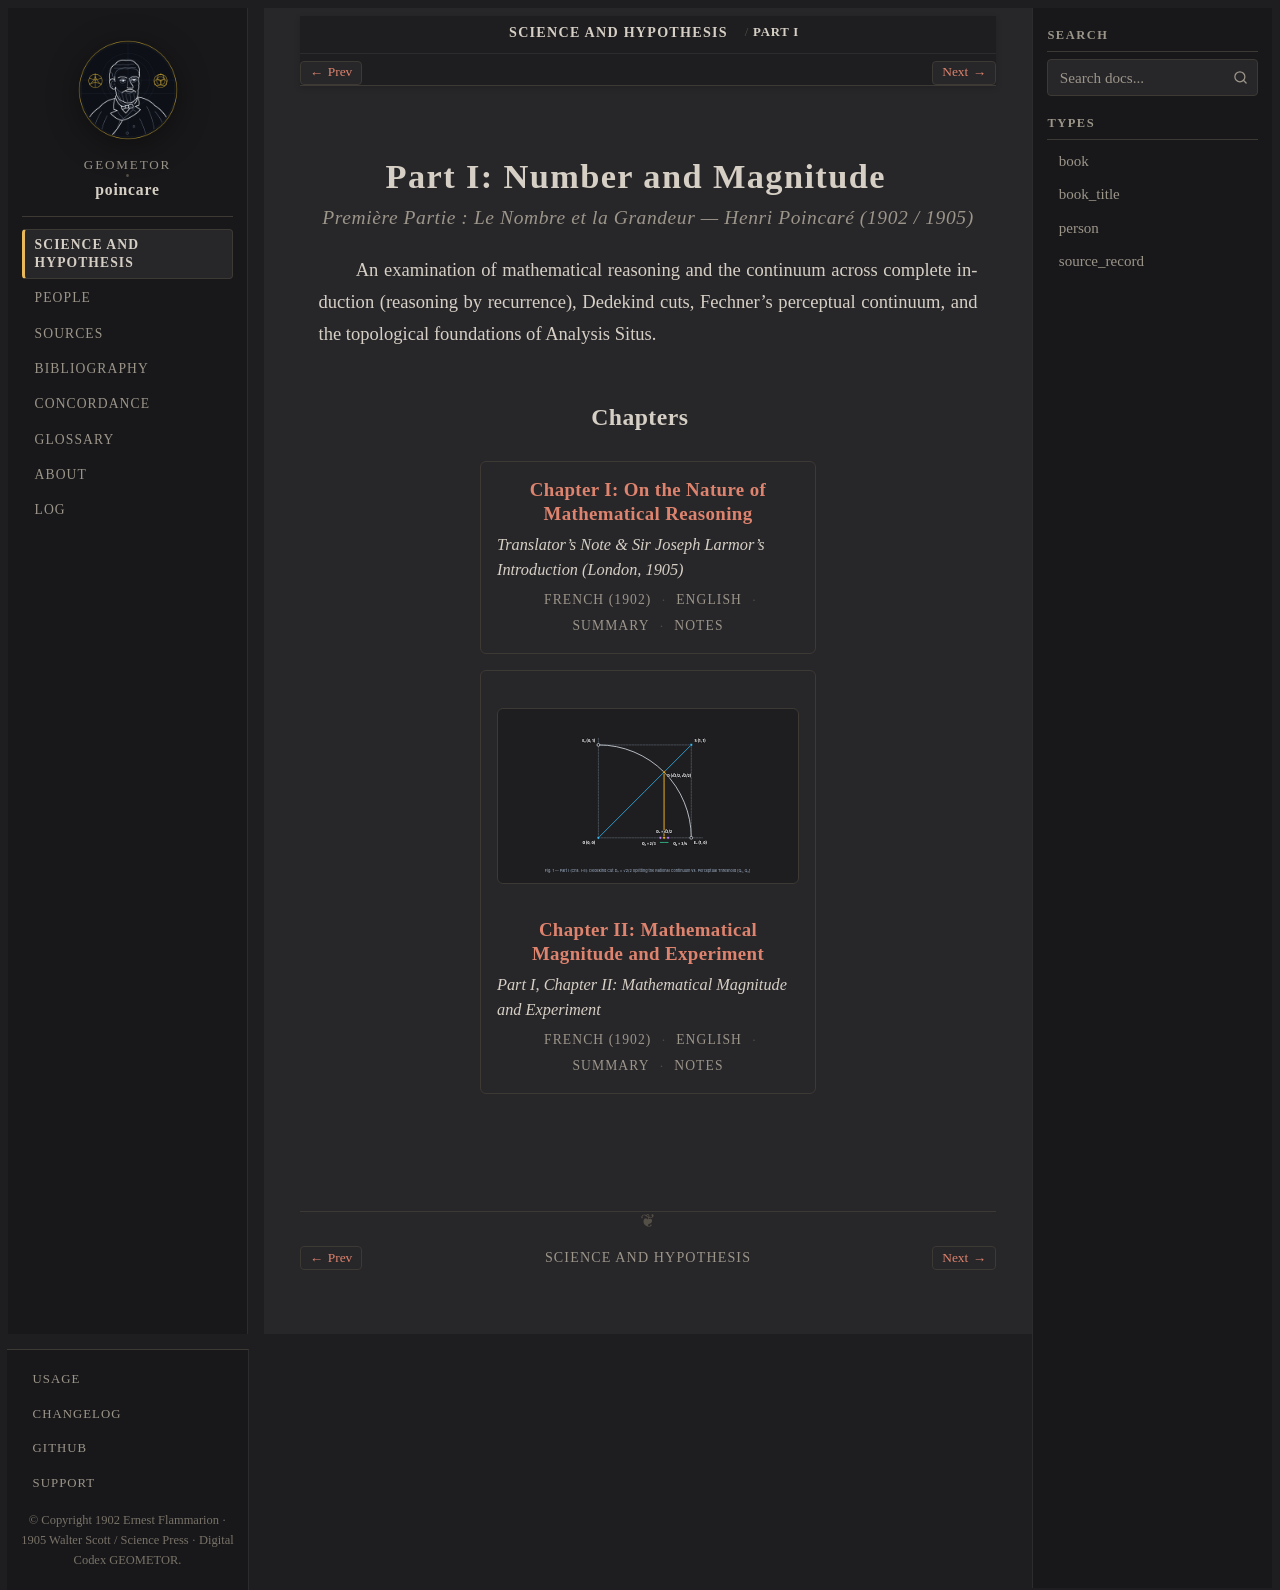

repository: geometor/poincare · page: science_and_hypothesis/part_01/index.html · generator: sphinx

:layout: book
:canonical_id: Part I
:order: 1
:title: Part I: Number and Magnitude
:breadcrumb_title: Part I
:excerpt: Complete mathematical induction, reasoning by recurrence, Dedekind cuts vs. Fechner's perceptual continuum, and the topological origins of Analysis Situs.

.. _science-and-hypothesis-part-01:

Part I: Number and Magnitude
============================

.. rubric:: *Première Partie : Le Nombre et la Grandeur* — Henri Poincaré (1902 / 1905)

An examination of mathematical reasoning and the continuum across complete induction (reasoning by recurrence), Dedekind cuts, Fechner's perceptual continuum, and the topological foundations of Analysis Situs.

Chapters
--------

.. collection::
   :sort: order

.. toctree::
   :hidden:
   :maxdepth: 1

   ch_01/index
   ch_02/index
